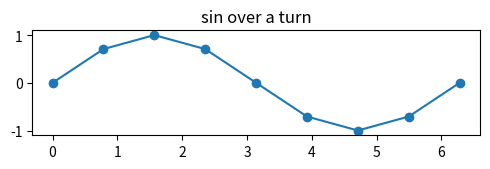

This figure's Python source:
# %% [markdown]
# # A notebook that is a Python file
# The cells are comments, so the file runs as a script as well, and a
# markdown cell renders its math: $\sin^2 x + \cos^2 x = 1$.

# %%
import numpy as np

grid = np.linspace(0, 2 * np.pi, 9)
np.round(np.sin(grid), 3)

# %%
import matplotlib.pyplot as plt

fig, ax = plt.subplots(figsize=(5, 1.8))
ax.plot(grid, np.sin(grid), marker='o')
ax.set_title('sin over a turn')
fig.tight_layout()
plt.show()
